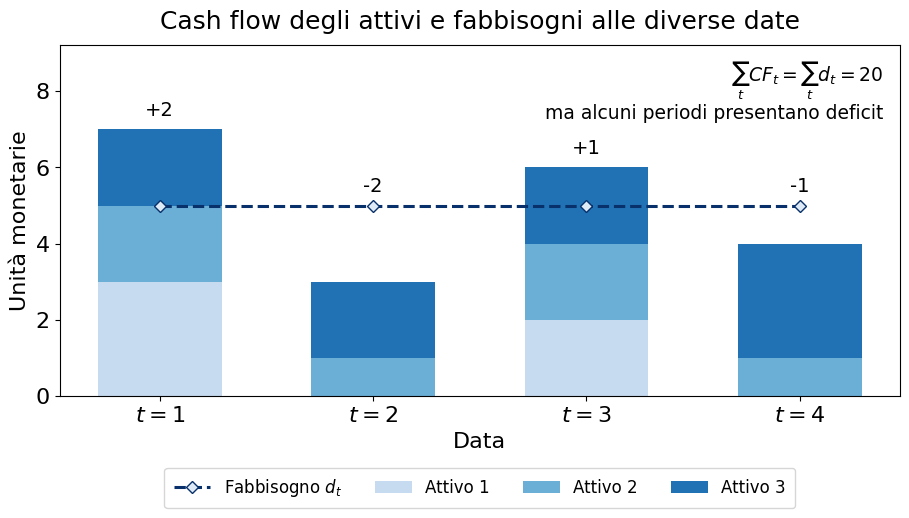

Write Python code to recreate this figure.
from pathlib import Path
import matplotlib.pyplot as plt
import numpy as np

OUTPUT_DIR = Path(r"E:\Didattica\MQF\graphics")
OUTPUT_DIR.mkdir(parents=True, exist_ok=True)

# ============================================================
# TIPOGRAFIA: tutti i controlli sono raccolti qui
# ============================================================

FONT_FAMILY = "DejaVu Sans"

# Moltiplicatori globali: 1.10 aumenta tutto del 10%; 0.90 riduce del 10%.
FONT_SCALE = 1.00
LINE_SPACING_SCALE = 1.00

FONT_SIZES: dict[str, float] = {
    "title": 18.0,
    "axis_label": 16.0,
    "tick_label": 16.0,
    "value_label": 14.0,
    "annotation": 13.5,
    "legend": 12.0,
}

LINE_SPACINGS: dict[str, float] = {
    "title": 1.00,
    "axis_label": 1.00,
    "tick_label": 1.00,
    "value_label": 1.00,
    "annotation": 1.10,
    "legend": 1.00,
}

plt.rcParams["font.family"] = FONT_FAMILY


def font_size(category: str) -> float:
    return FONT_SIZES[category] * FONT_SCALE


def line_spacing(category: str) -> float:
    return LINE_SPACINGS[category] * LINE_SPACING_SCALE


# ============================================================
# DIMENSIONI E POSIZIONE DEI TESTI SUPERIORI
# ============================================================

FIGSIZE = (9.2, 5.4)       # Dimensioni della figura in pollici.
Y_AXIS_MAX = 9.2           # Spazio verticale, compresa la fascia dell'annotazione.
TITLE_PAD = 12             # Distanza tra il titolo e il bordo superiore degli assi.
ANNOTATION_X = 0.98        # Posizione orizzontale dell'annotazione negli assi.
ANNOTATION_Y = 0.96        # Posizione verticale dell'annotazione negli assi.

ANNOTATION_TEXT = (
    r"$\sum_t CF_t = \sum_t d_t = 20$"
    "\n"
    "ma alcuni periodi presentano deficit"
)


# ============================================================
# COLORI E STILE DEL FABBISOGNO
# ============================================================

# Scala di azzurri, dal più chiaro al più scuro.
ASSET_COLORS = ("#C6DBEF", "#6BAED6", "#2171B5")

REQUIREMENT_COLOR = "#08306B"              # Colore della linea e del bordo dei rombi.
REQUIREMENT_LINESTYLE = "--"               # Linea tratteggiata.
REQUIREMENT_LINEWIDTH = 2.2                 # Spessore della linea.
REQUIREMENT_MARKER = "D"                   # Simbolo visualizzato alle singole date.
REQUIREMENT_MARKER_SIZE = 6.5               # Dimensione dei simboli.
REQUIREMENT_MARKER_FACE_COLOR = "#DEEBF7"  # Riempimento chiaro per migliorare il contrasto.


# ============================================================
# POSIZIONE E DIMENSIONI DELLA LEGENDA
# ============================================================

# La coppia (x, y) usa coordinate relative agli assi:
# (0, 0) è l'angolo in basso a sinistra; (1, 1) quello in alto a destra.
LEGEND_LOC = "upper center"           # Parte della legenda agganciata alla posizione (x, y).
LEGEND_BBOX_TO_ANCHOR = (0.50, -0.18) # Posizione: x cresce verso destra, y verso l'alto.
LEGEND_NCOL = 4                        # Numero di colonne in cui disporre le voci.
LEGEND_HANDLELENGTH = 2.2              # Lunghezza dei simboli grafici accanto alle voci.
LEGEND_BORDERPAD = 0.55                # Spazio interno tra contenuto e bordo della legenda.
LEGEND_LABELSPACING = 0.50             # Distanza verticale tra le diverse voci della legenda.


# ============================================================
# Dati
# ============================================================

t = np.array([1, 2, 3, 4])

cf_attivo_1 = np.array([3.0, 0.0, 2.0, 0.0])
cf_attivo_2 = np.array([2.0, 1.0, 2.0, 1.0])
cf_attivo_3 = np.array([2.0, 2.0, 2.0, 3.0])
fabbisogni = np.array([5.0, 5.0, 5.0, 5.0])

cf_totale = cf_attivo_1 + cf_attivo_2 + cf_attivo_3

fig, ax = plt.subplots(figsize=FIGSIZE)

ax.bar(t, cf_attivo_1, width=0.58, color=ASSET_COLORS[0], label="Attivo 1")
ax.bar(
    t,
    cf_attivo_2,
    width=0.58,
    bottom=cf_attivo_1,
    color=ASSET_COLORS[1],
    label="Attivo 2",
)
ax.bar(
    t,
    cf_attivo_3,
    width=0.58,
    bottom=cf_attivo_1 + cf_attivo_2,
    color=ASSET_COLORS[2],
    label="Attivo 3",
)

ax.plot(
    t,
    fabbisogni,
    color=REQUIREMENT_COLOR,
    linestyle=REQUIREMENT_LINESTYLE,
    linewidth=REQUIREMENT_LINEWIDTH,
    marker=REQUIREMENT_MARKER,
    markersize=REQUIREMENT_MARKER_SIZE,
    markerfacecolor=REQUIREMENT_MARKER_FACE_COLOR,
    markeredgecolor=REQUIREMENT_COLOR,
    label=r"Fabbisogno $d_t$",
)

for ti, cft, dt in zip(t, cf_totale, fabbisogni):
    saldo = cft - dt
    testo = f"+{saldo:.0f}" if saldo > 0 else f"{saldo:.0f}"
    ax.text(
        ti,
        max(cft, dt) + 0.25,
        testo,
        ha="center",
        va="bottom",
        fontsize=font_size("value_label"),
        linespacing=line_spacing("value_label"),
    )

ax.set_xticks(t)
ax.set_xticklabels([rf"$t={i}$" for i in t])
ax.set_xlabel(
    "Data",
    fontsize=font_size("axis_label"),
    linespacing=line_spacing("axis_label"),
)
ax.set_ylabel(
    "Unità monetarie",
    fontsize=font_size("axis_label"),
    linespacing=line_spacing("axis_label"),
)
ax.set_title(
    "Cash flow degli attivi e fabbisogni alle diverse date",
    fontsize=font_size("title"),
    linespacing=line_spacing("title"),
    pad=TITLE_PAD,
)
ax.tick_params(axis="both", labelsize=font_size("tick_label"))
ax.set_ylim(0, Y_AXIS_MAX)

ax.text(
    ANNOTATION_X,
    ANNOTATION_Y,
    ANNOTATION_TEXT,
    transform=ax.transAxes,
    ha="right",
    va="top",
    fontsize=font_size("annotation"),
    linespacing=line_spacing("annotation"),
)

legend = ax.legend(
    loc=LEGEND_LOC,
    bbox_to_anchor=LEGEND_BBOX_TO_ANCHOR,
    ncol=LEGEND_NCOL,
    fontsize=font_size("legend"),
    handlelength=LEGEND_HANDLELENGTH,
    borderpad=LEGEND_BORDERPAD,
    labelspacing=LEGEND_LABELSPACING,
)
for legend_text in legend.get_texts():
    legend_text.set_linespacing(line_spacing("legend"))

fig.tight_layout()

png_path = OUTPUT_DIR / "Cap12_cashflow_attivi_fabbisogni.png"
svg_path = OUTPUT_DIR / "Cap12_cashflow_attivi_fabbisogni.svg"

fig.savefig(
    png_path,
    dpi=300,
    bbox_inches="tight",
)

fig.savefig(
    svg_path,
    bbox_inches="tight",
)

plt.close(fig)

print(f"Figura PNG salvata in: {png_path}")
print(f"Figura SVG salvata in: {svg_path}")
